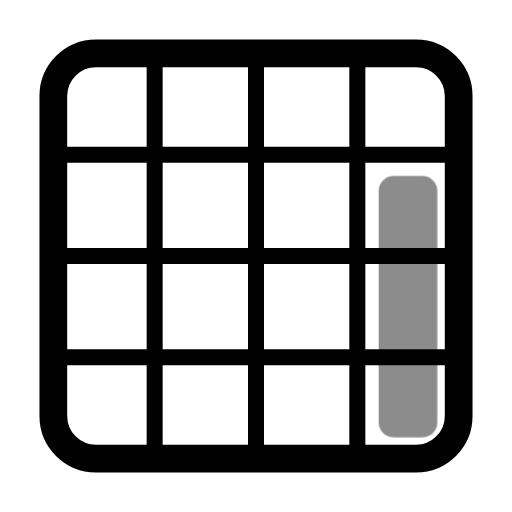
t = 0.00 s
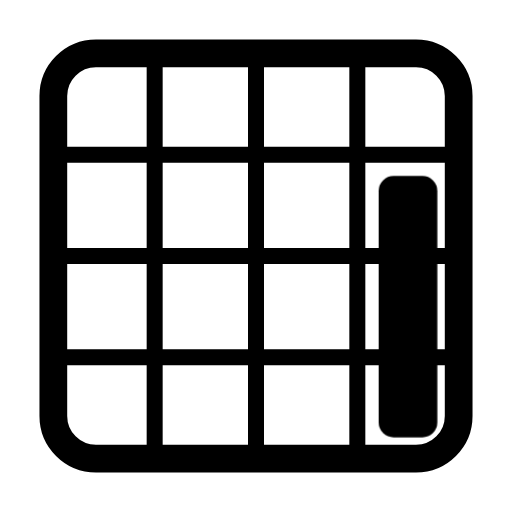
t = 0.60 s
t = 1.04 s: frame unchanged from t = 0.60 s, image omitted
t = 1.66 s: frame unchanged from t = 0.60 s, image omitted
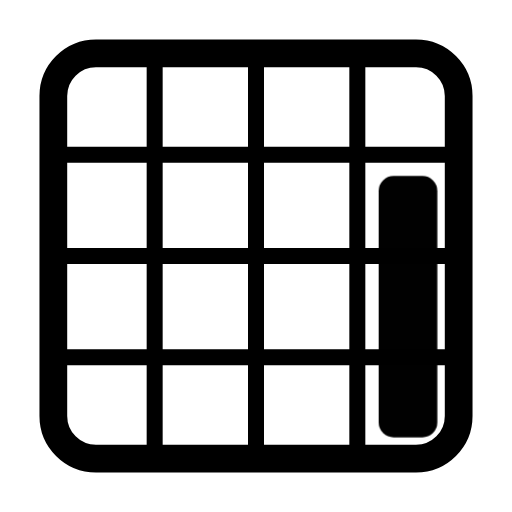
t = 2.06 s
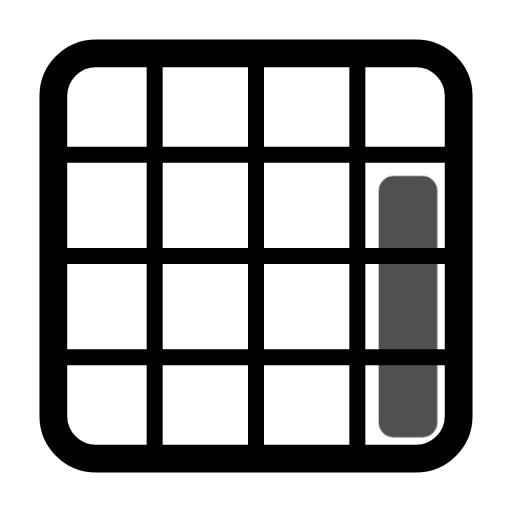
t = 2.85 s

The animated SVG that drew these frames (rendered in a browser with its animation timeline set to each time). Animation: 1 CSS @keyframes rule; one cycle of 3.25 s, repeats indefinitely.

<svg xmlns="http://www.w3.org/2000/svg" width="24" height="24" fill="none" stroke="currentColor" stroke-linecap="round" stroke-linejoin="round" stroke-width="2" viewBox="0 0 24 24">
    <!-- Generated by scripts/icon-expansion/generate.mjs -->
    <style>
        @media (prefers-reduced-motion: no-preference) {
            @keyframes ira-exp-pulse { 0%, 100% { opacity: 1; } 22% { opacity: .45; } 40% { opacity: 1; } }
            [data-ira-motion="grid-area-r2-c4-1x3"] { transform-box: fill-box; transform-origin: center; animation: ira-exp-pulse 2.65s ease-in-out -0.6s infinite; }
        }
    </style>
    <g stroke-width="1.3"><rect x="2.5" y="2.5" width="19" height="19" rx="2"/></g><g stroke-width="0.75"><path d="M7.25 3v18M12 3v18m4.75-18v18M3 7.25h18M3 12h18M3 16.75h18"/></g>
    <g data-ira-motion="grid-area-r2-c4-1x3"><g fill="currentColor" stroke="none"><rect x="17.75" y="8.25" width="2.75" height="12.25" rx="0.7"/></g></g>
</svg>
